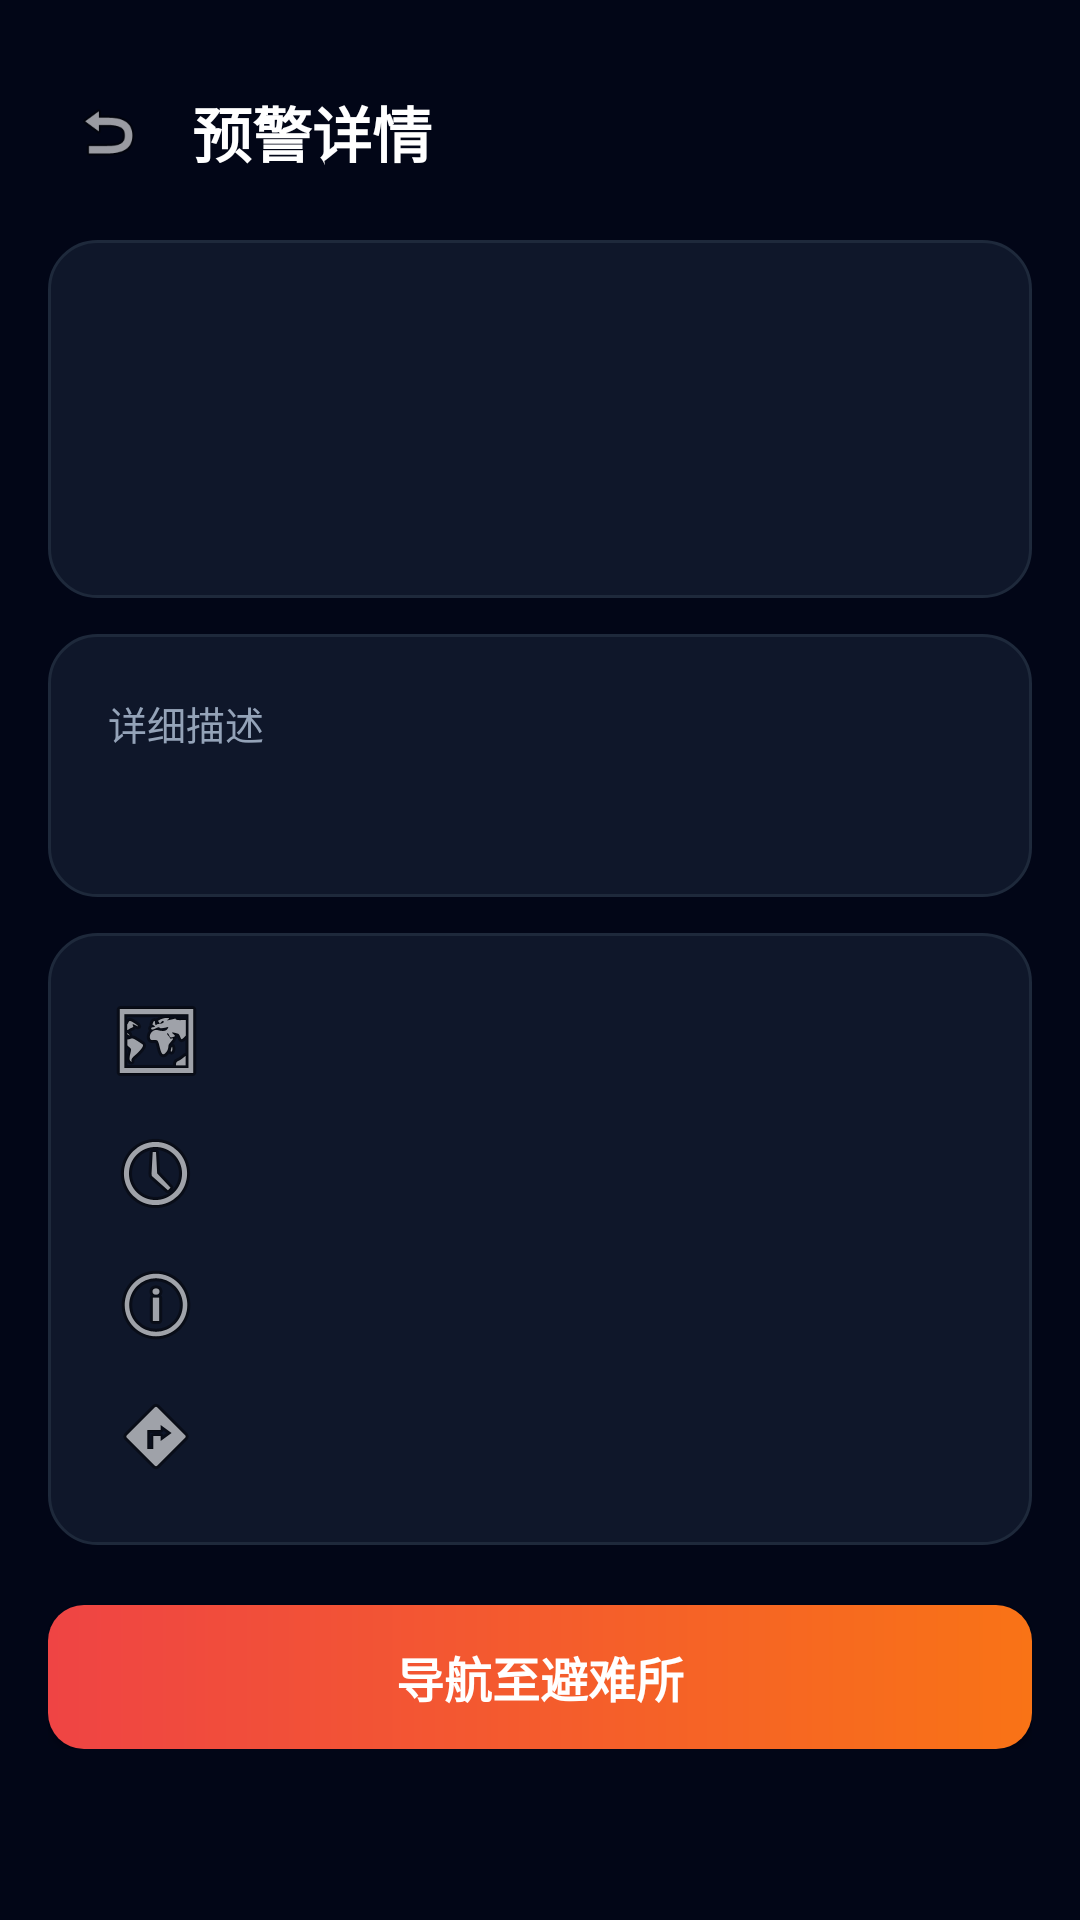

Layout XML and referenced resources for this Android screen:
<!-- AndroidManifest.xml: activity theme Theme.WarAlarm.NoActionBar -->
<!-- res/layout/activity_alert_detail.xml -->
<?xml version="1.0" encoding="utf-8"?>
<ScrollView xmlns:android="http://schemas.android.com/apk/res/android"
    android:layout_width="match_parent"
    android:layout_height="match_parent"
    android:background="@color/slate_950">

    <LinearLayout
        android:layout_width="match_parent"
        android:layout_height="wrap_content"
        android:orientation="vertical"
        android:padding="16dp">

        
        <LinearLayout
            android:layout_width="match_parent"
            android:layout_height="56dp"
            android:orientation="horizontal"
            android:gravity="center_vertical">

            <ImageView
                android:id="@+id/btnBack"
                android:layout_width="40dp"
                android:layout_height="40dp"
                android:padding="8dp"
                android:src="@android:drawable/ic_menu_revert"
                android:contentDescription="Back" />

            <TextView
                android:layout_width="0dp"
                android:layout_height="wrap_content"
                android:layout_weight="1"
                android:text="@string/alert_detail_title"
                android:textColor="@color/white"
                android:textSize="20sp"
                android:textStyle="bold"
                android:layout_marginStart="8dp" />
        </LinearLayout>

        
        <LinearLayout
            android:layout_width="match_parent"
            android:layout_height="wrap_content"
            android:background="@drawable/bg_card"
            android:padding="20dp"
            android:orientation="vertical"
            android:layout_marginTop="8dp">

            <TextView
                android:id="@+id/tvDetailSeverity"
                android:layout_width="wrap_content"
                android:layout_height="wrap_content"
                android:textColor="@color/red_500"
                android:textSize="14sp"
                android:textStyle="bold" />

            <TextView
                android:id="@+id/tvDetailTitle"
                android:layout_width="match_parent"
                android:layout_height="wrap_content"
                android:textColor="@color/white"
                android:textSize="22sp"
                android:textStyle="bold"
                android:layout_marginTop="8dp" />

            <TextView
                android:id="@+id/tvDetailType"
                android:layout_width="wrap_content"
                android:layout_height="wrap_content"
                android:textColor="@color/slate_400"
                android:textSize="14sp"
                android:layout_marginTop="4dp" />
        </LinearLayout>

        
        <LinearLayout
            android:layout_width="match_parent"
            android:layout_height="wrap_content"
            android:background="@drawable/bg_card"
            android:padding="20dp"
            android:orientation="vertical"
            android:layout_marginTop="12dp">

            <TextView
                android:layout_width="wrap_content"
                android:layout_height="wrap_content"
                android:text="@string/detailed_description"
                android:textColor="@color/slate_400"
                android:textSize="13sp"
                android:layout_marginBottom="8dp" />

            <TextView
                android:id="@+id/tvDetailDesc"
                android:layout_width="match_parent"
                android:layout_height="wrap_content"
                android:textColor="@color/slate_300"
                android:textSize="15sp"
                android:lineSpacingExtra="4dp" />
        </LinearLayout>

        
        <LinearLayout
            android:layout_width="match_parent"
            android:layout_height="wrap_content"
            android:background="@drawable/bg_card"
            android:padding="20dp"
            android:orientation="vertical"
            android:layout_marginTop="12dp">

            <TextView
                android:id="@+id/tvDetailLocation"
                android:layout_width="match_parent"
                android:layout_height="wrap_content"
                android:textColor="@color/slate_300"
                android:textSize="14sp"
                android:drawableStart="@android:drawable/ic_menu_mapmode"
                android:drawablePadding="8dp"
                android:layout_marginBottom="12dp" />

            <TextView
                android:id="@+id/tvDetailTime"
                android:layout_width="match_parent"
                android:layout_height="wrap_content"
                android:textColor="@color/slate_300"
                android:textSize="14sp"
                android:drawableStart="@android:drawable/ic_menu_recent_history"
                android:drawablePadding="8dp"
                android:layout_marginBottom="12dp" />

            <TextView
                android:id="@+id/tvDetailReliability"
                android:layout_width="match_parent"
                android:layout_height="wrap_content"
                android:textColor="@color/slate_300"
                android:textSize="14sp"
                android:drawableStart="@android:drawable/ic_menu_info_details"
                android:drawablePadding="8dp"
                android:layout_marginBottom="12dp" />

            <TextView
                android:id="@+id/tvDetailDistance"
                android:layout_width="match_parent"
                android:layout_height="wrap_content"
                android:textColor="@color/slate_300"
                android:textSize="14sp"
                android:drawableStart="@android:drawable/ic_menu_directions"
                android:drawablePadding="8dp" />
        </LinearLayout>

        
        <Button
            android:id="@+id/btnNavigate"
            android:layout_width="match_parent"
            android:layout_height="48dp"
            android:text="@string/navigate_to_shelter"
            android:textColor="@color/white"
            android:textSize="16sp"
            android:textStyle="bold"
            android:layout_marginTop="20dp"
            android:background="@drawable/bg_button_primary"
            android:textAllCaps="false" />
    </LinearLayout>
</ScrollView>
<!-- resources referenced by this layout -->
<resources>
  <color name="red_500">#EF4444</color>
  <color name="slate_300">#CBD5E1</color>
  <color name="slate_400">#94A3B8</color>
  <color name="slate_950">#020617</color>
  <color name="white">#FFFFFF</color>
  <!-- drawable bg_button_primary (drawable) -->
  <?xml version="1.0" encoding="utf-8"?>
  <shape xmlns:android="http://schemas.android.com/apk/res/android"
      android:shape="rectangle">
      <gradient
          android:startColor="@color/red_500"
          android:endColor="@color/orange_500"
          android:angle="0" />
      <corners android:radius="12dp" />
  </shape>
  <!-- drawable bg_card (drawable) -->
  <?xml version="1.0" encoding="utf-8"?>
  <shape xmlns:android="http://schemas.android.com/apk/res/android"
      android:shape="rectangle">
      <solid android:color="@color/slate_900" />
      <corners android:radius="16dp" />
      <stroke android:width="1dp" android:color="@color/slate_800" />
  </shape>
  <string name="alert_detail_title">预警详情</string>
  <string name="detailed_description">详细描述</string>
  <string name="navigate_to_shelter">导航至避难所</string>
  <style name="Theme.WarAlarm.NoActionBar">
          <item name="windowActionBar">false</item>
          <item name="windowNoTitle">true</item>
      </style>
  <color name="orange_500">#F97316</color>
  <color name="slate_900">#0F172A</color>
  <color name="slate_800">#1E293B</color>
</resources>
